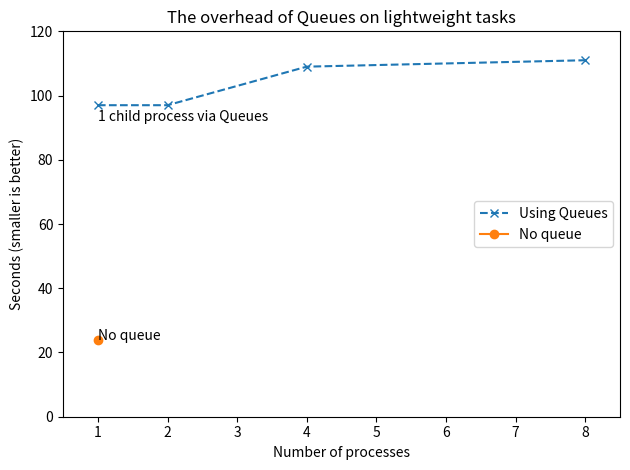

Recreate this plot in Python.
from matplotlib import pyplot as plt


plt.figure()

# primes_queue.py on job C
xs = [1, 2, 4, 8]
ys = [97, 97, 109, 111]
#plt.scatter(xs, ys, marker='x')
plt.plot(xs, ys, '--x', label="Using Queues")
plt.annotate("1 child process via Queues", (xs[0], ys[0]-5))

# primes_queue_less_work - not sure there's any point showing this?
#xs = [1, 2, 4, 8]
#ys = [57, 36, 48, 49]
#plt.scatter(xs, ys, marker='v')

xs = [1]
ys = [24]
#plt.scatter(xs, ys, marker='o')
plt.plot(xs, ys, '-o', label="No queue")
plt.annotate("No queue", (xs[0], ys[0]))
plt.xlim(0.5, 8.5)
plt.ylim(0, 120)

plt.title("The overhead of Queues on lightweight tasks")
plt.ylabel("Seconds (smaller is better)")
plt.xlabel("Number of processes")
plt.legend(loc="center right")

plt.draw()
plt.tight_layout()
plt.savefig("multiprocessing_serial_vs_queue_times.png")
